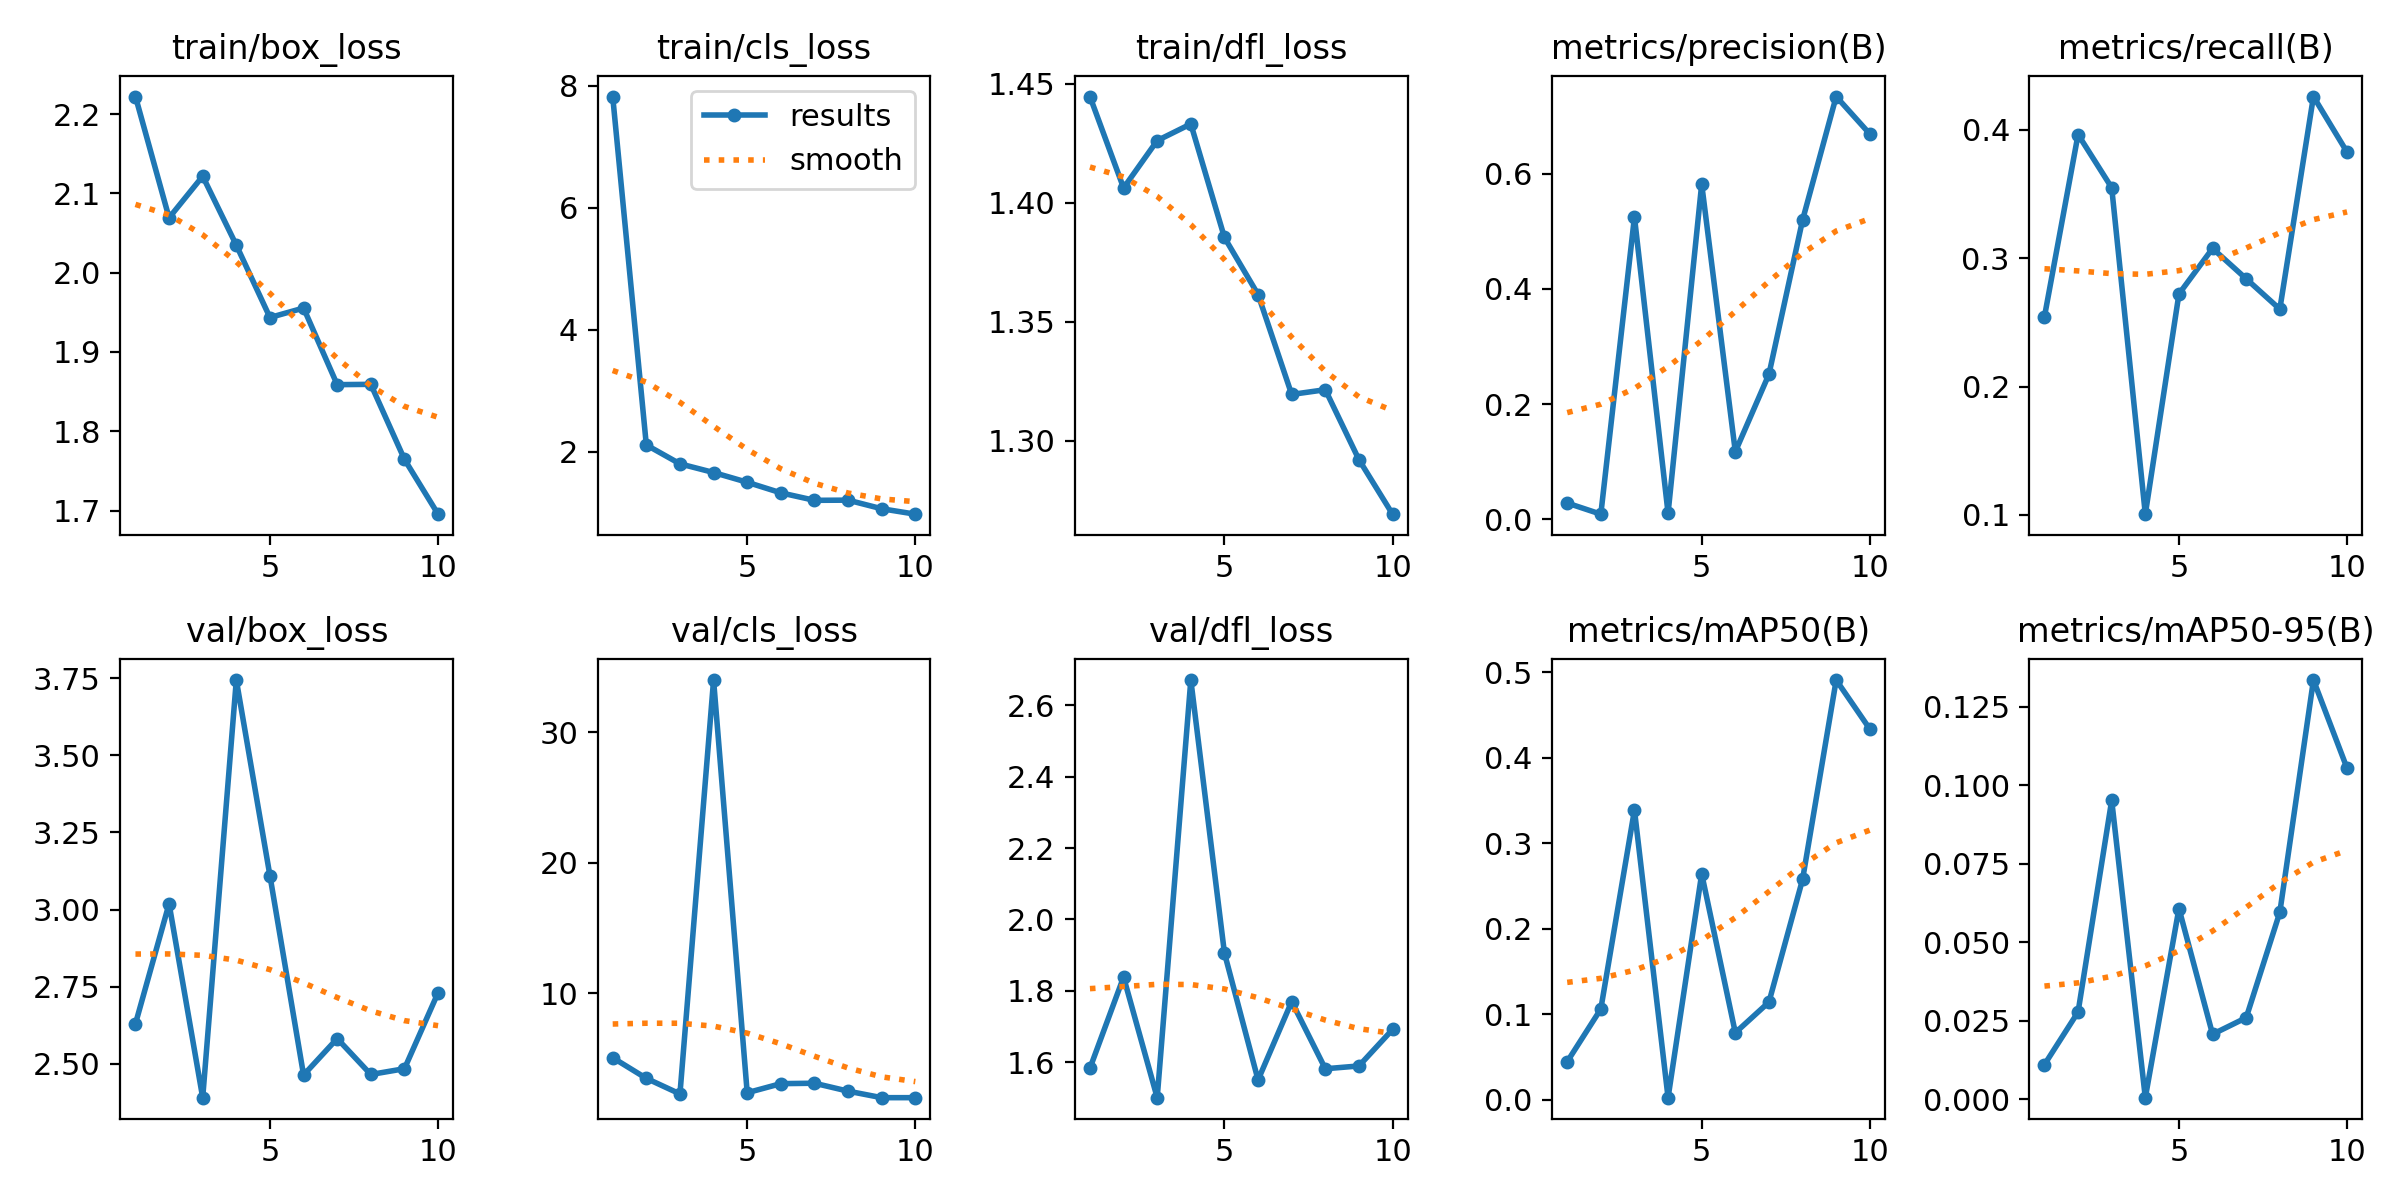

The file beside this chart, header and first rows:
epoch, time, train/box_loss, train/cls_loss, train/dfl_loss, metrics/precision(B), metrics/recall(B), metrics/mAP50(B), metrics/mAP50-95(B), val/box_loss, val/cls_loss, val/dfl_loss, lr/pg0, lr/pg1, lr/pg2
1, 321.6, 2.222, 7.825, 1.445, 0.02833, 0.2544, 0.04443, 0.01106, 2.63, 5.058, 1.583, 0.0006545, 0.0006545, 0.0006545
2, 1410, 2.069, 2.113, 1.406, 0.00899, 0.3965, 0.1061, 0.02781, 3.019, 3.477, 1.839, 0.00119, 0.00119, 0.00119
3, 1704, 2.122, 1.804, 1.426, 0.5248, 0.355, 0.3387, 0.09522, 2.39, 2.282, 1.501, 0.001594, 0.001594, 0.001594
4, 1913, 2.035, 1.661, 1.433, 0.01067, 0.1006, 0.00238, 0.00053, 3.744, 34, 2.67, 0.001406, 0.001406, 0.001406
5, 2122, 1.943, 1.502, 1.385, 0.5819, 0.2722, 0.2641, 0.06077, 3.11, 2.373, 1.906, 0.001208, 0.001208, 0.001208
6, 2335, 1.955, 1.328, 1.361, 0.1175, 0.3077, 0.07828, 0.02073, 2.463, 3.07, 1.551, 0.00101, 0.00101, 0.00101
7, 2531, 1.859, 1.206, 1.319, 0.2519, 0.284, 0.1141, 0.026, 2.582, 3.102, 1.77, 0.000812, 0.000812, 0.000812
8, 2739, 1.859, 1.208, 1.321, 0.5196, 0.2604, 0.2575, 0.05956, 2.465, 2.494, 1.582, 0.000614, 0.000614, 0.000614
9, 2950, 1.765, 1.067, 1.292, 0.734, 0.426, 0.4906, 0.1335, 2.484, 1.995, 1.59, 0.000416, 0.000416, 0.000416
10, 3148, 1.696, 0.9785, 1.269, 0.669, 0.3827, 0.4334, 0.1054, 2.73, 1.996, 1.692, 0.000218, 0.000218, 0.000218
